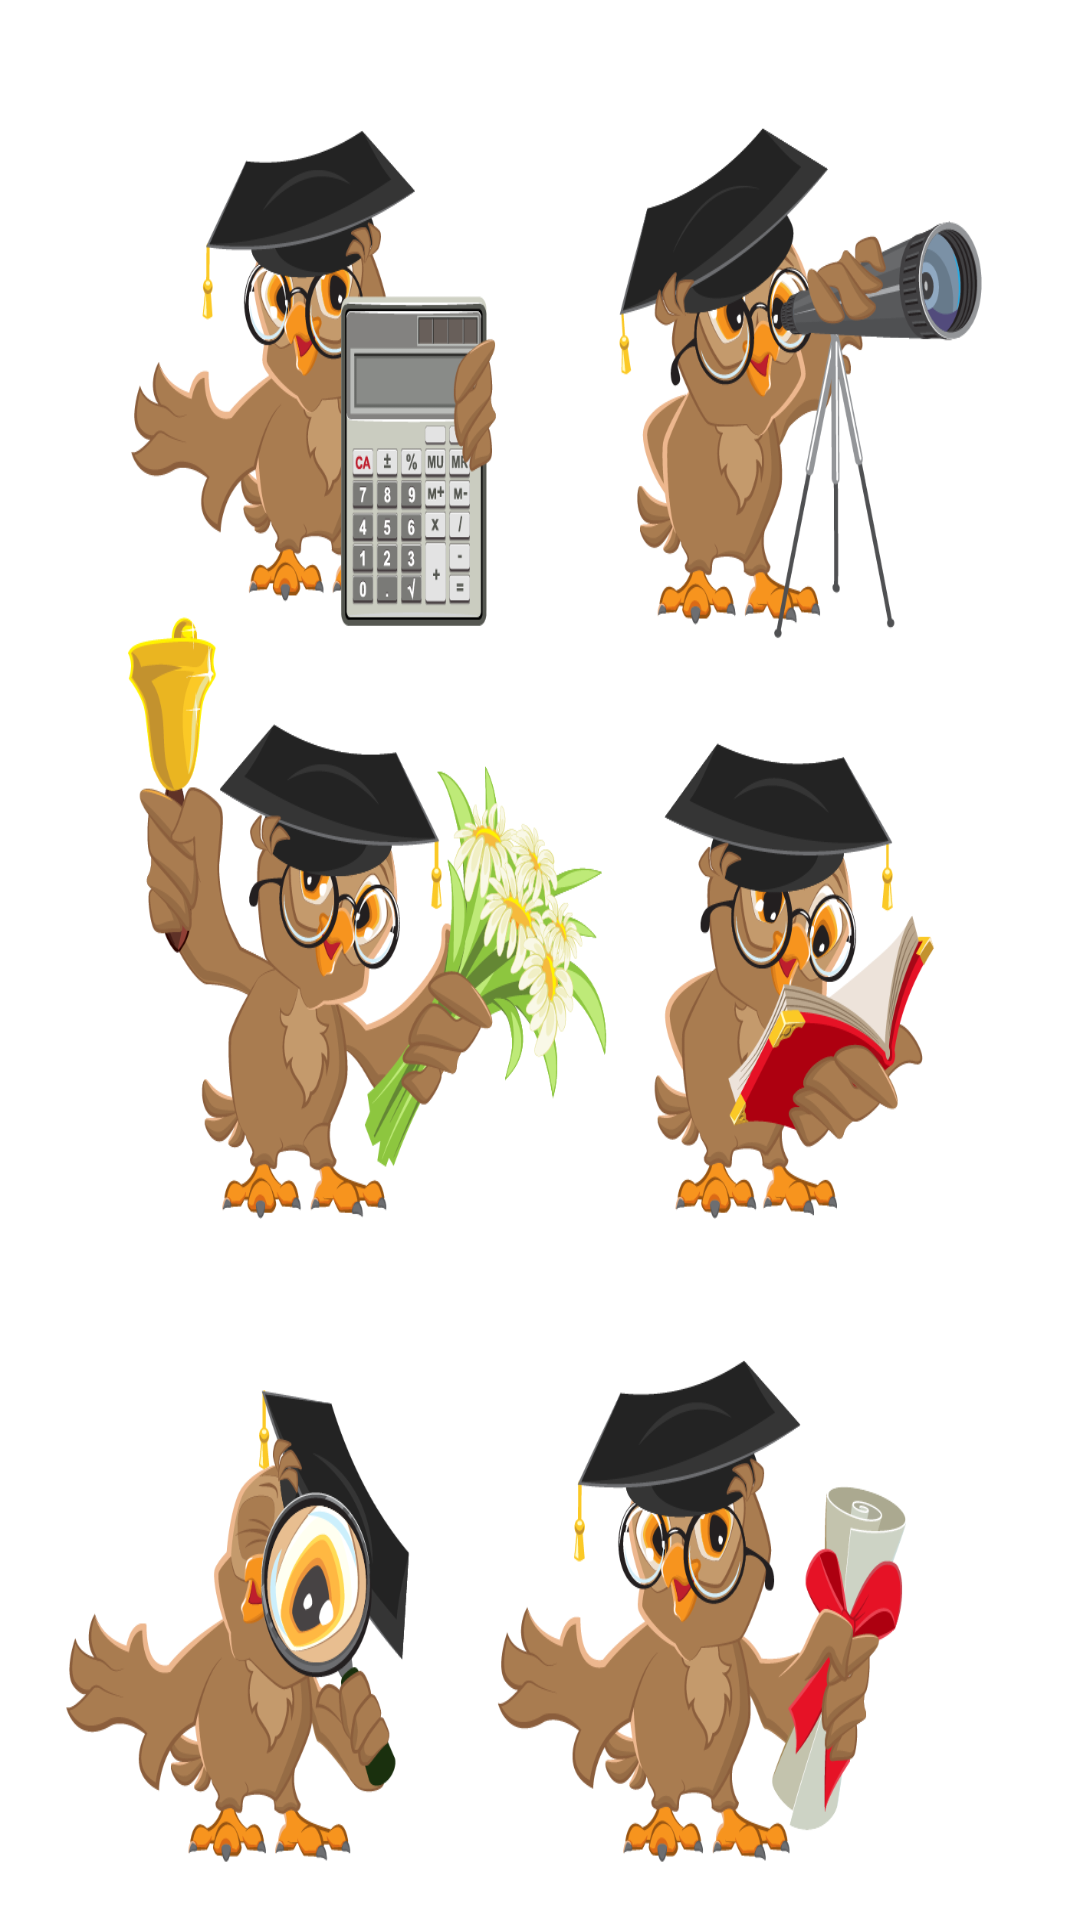

Layout XML and referenced resources for this Android screen:
<!-- AndroidManifest.xml: application theme Theme.CalculatorAZot -->
<!-- res/layout/activity_of_owl.xml -->
<?xml version="1.0" encoding="utf-8"?>
<androidx.constraintlayout.widget.ConstraintLayout xmlns:android="http://schemas.android.com/apk/res/android"
    android:layout_width="match_parent"
    android:layout_height="match_parent"
    android:background="@drawable/owl">


</androidx.constraintlayout.widget.ConstraintLayout>
<!-- resources referenced by this layout -->
<resources>
  <!-- drawable owl: png bitmap (drawable-v24, 432696 bytes) -->
  <style name="Theme.CalculatorAZot" parent="Theme.MaterialComponents.DayNight.DarkActionBar">
          
          <item name="colorPrimary">@color/teal_200</item>
          <item name="colorPrimaryVariant">@color/teal_200</item>
          <item name="colorOnPrimary">@color/white</item>
          <item name="android:background">@drawable/grey</item>
          <item name="android:textSize">28sp</item>
          <item name="android:textColor">@color/black</item>
          
          <item name="colorSecondary">@color/teal_200</item>
          <item name="colorSecondaryVariant">@color/teal_700</item>
          <item name="colorOnSecondary">@color/design_default_color_background</item>
          
          <item name="android:statusBarColor" tools:targetApi="l">?attr/colorPrimaryVariant</item>
          
      </style>
  <!-- not gathered from this repository: default colours our renderer supplied (Android Studio template values) -->
  <color name="teal_200">#FF03DAC5</color>
  <color name="teal_700">#FF018786</color>
  <color name="black">#FF000000</color>
  <color name="white">#FFFFFFFF</color>
</resources>
